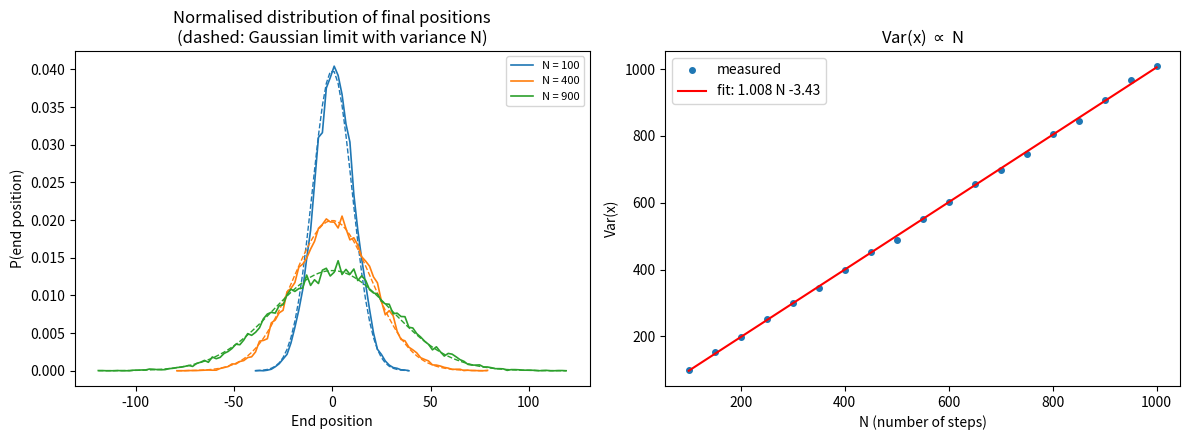

Source code (Python):
"""
Worksheet 5, Problem 1  --  Python 3 corrected version of p1.py

A random walker on a 1-d lattice hops left or right with equal probability,
starting from the origin.  Store the final position after N steps, repeat for
an ensemble of M walkers, plot the normalised distribution of final
positions, compute the mean and the variance, and show that the variance
grows linearly with N.

Changes made relative to the original p1.py
-------------------------------------------
1. M = 100 walkers is not "M >> 1"; the variance estimate it produces is so
   noisy that the linear growth is hard to see.  Raised to 20000.
2. The mean position was computed into z1 and then never used, although the
   worksheet asks for it.  It is now reported alongside the variance.
3. The histogram shown was only the final ensemble (N = 999); every earlier
   ensemble was overwritten and thrown away.  Distributions for three
   different N are now kept and plotted together.
4. The inner walk was a Python loop calling random.choice once per step,
   which is about a hundred times slower than drawing the steps as an array.
   The walk is still built explicitly from +-1 steps -- nothing is imported
   to do it -- but the steps are drawn in one go and summed.
5. The variance is fitted against N by hand and the slope compared with the
   analytic value 1 (Var = N for unit steps with p = q = 1/2).
6. The final-position histogram is compared with the Gaussian limit
   N(0, N) that the central limit theorem predicts.

Algorithms are hand written: the walk, the histogram and the least-squares
fit are all implemented here.
"""

import numpy as np
import matplotlib.pyplot as plt


def walk_endpoints(n_steps, n_walkers):
    """
    Final position of `n_walkers` independent walkers after `n_steps` hops.

    Each step is +1 or -1 with probability 1/2.  The steps are drawn as a
    (n_walkers, n_steps) array of uniforms, mapped to +-1, and summed along
    the step axis -- exactly the same walk the original for-loop performed,
    just done a row at a time.
    """
    steps = np.where(np.random.rand(n_walkers, n_steps) < 0.5, -1, 1)
    return np.sum(steps, axis=1)


def pdf(samples, lo, hi, bin_width=2.0):
    """
    Probability density of `samples`, computed by hand in a single pass.

    After an even number of steps the endpoint is always even (and after an
    odd number, always odd), so the lattice only populates every second
    integer.  A bin width of 2 puts exactly one reachable site in each bin
    and avoids the empty-bin comb that a width of 1 would produce.
    """
    n_bins = int(np.ceil((hi - lo) / bin_width))
    counts = np.zeros(n_bins)

    for s in samples:
        idx = int((s - lo) / bin_width)
        if 0 <= idx < n_bins:
            counts[idx] += 1.0

    centres = lo + (np.arange(n_bins) + 0.5) * bin_width
    density = counts / (len(samples) * bin_width)
    return centres, density


def least_squares_slope(x, y):
    """Slope and intercept of the best straight line, computed by hand."""
    xm, ym = np.mean(x), np.mean(y)
    slope = np.sum((x - xm) * (y - ym)) / np.sum((x - xm) ** 2)
    return slope, ym - slope * xm


def gaussian(x, mu, var):
    return np.exp(-((x - mu) ** 2) / (2.0 * var)) / np.sqrt(2.0 * np.pi * var)


def main():
    n_walkers = 20000
    N_grid = np.arange(100, 1001, 50)

    means = np.zeros(len(N_grid))
    variances = np.zeros(len(N_grid))

    for k, N in enumerate(N_grid):
        ends = walk_endpoints(N, n_walkers)
        means[k] = np.mean(ends)
        variances[k] = np.var(ends)

    slope, intercept = least_squares_slope(N_grid.astype(float), variances)

    print("M = %d walkers per ensemble" % n_walkers)
    print("mean position averaged over all N : %+.4f   (exact 0)"
          % np.mean(means))
    print("Var(x) = %.4f * N %+.4f      (exact Var = 1.0 * N)"
          % (slope, intercept))

    # --- distributions at three values of N ------------------------------
    fig, ax = plt.subplots(1, 2, figsize=(12, 4.5))

    for N in [100, 400, 900]:
        ends = walk_endpoints(N, n_walkers)
        lim = 4.0 * np.sqrt(N)
        centres, density = pdf(ends, -lim, lim)
        line, = ax[0].plot(centres, density, lw=1.2, label="N = %d" % N)
        ax[0].plot(centres, gaussian(centres, 0.0, float(N)), "--",
                   lw=1.0, color=line.get_color())

    ax[0].set_xlabel("End position")
    ax[0].set_ylabel("P(end position)")
    ax[0].set_title("Normalised distribution of final positions\n"
                    "(dashed: Gaussian limit with variance N)")
    ax[0].legend(fontsize=8)

    ax[1].plot(N_grid, variances, "o", ms=4, label="measured")
    ax[1].plot(N_grid, slope * N_grid + intercept, "-", color="red",
               label="fit: %.3f N %+.2f" % (slope, intercept))
    ax[1].set_xlabel("N (number of steps)")
    ax[1].set_ylabel("Var(x)")
    ax[1].set_title(r"Var(x) $\propto$ N")
    ax[1].legend()

    fig.tight_layout()
    plt.show()


if __name__ == "__main__":
    main()
